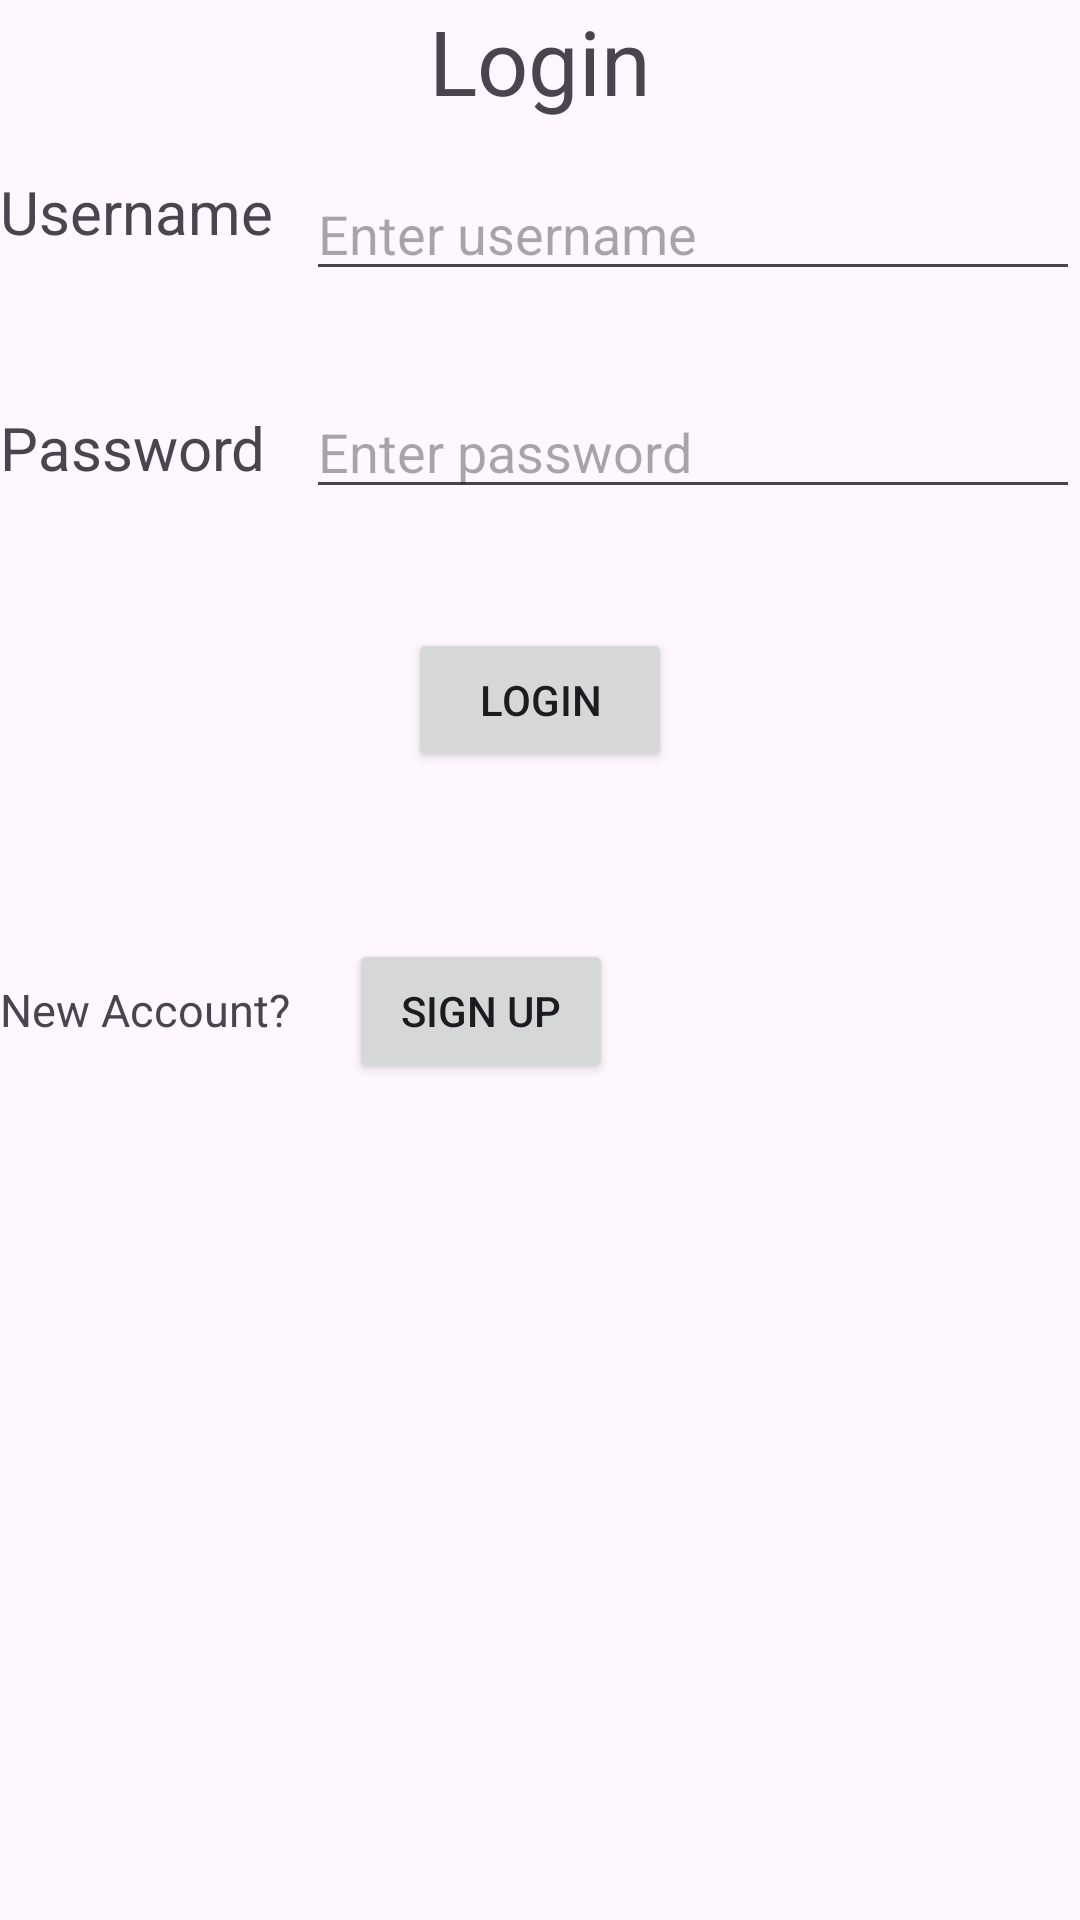

Reconstruct the res/layout file that produces this screen, plus the resources it refers to.
<!-- AndroidManifest.xml: application theme Theme.DBMSdemoapp -->
<!-- res/layout/activity_main.xml -->
<?xml version="1.0" encoding="utf-8"?>
<RelativeLayout xmlns:android="http://schemas.android.com/apk/res/android"
    xmlns:app="http://schemas.android.com/apk/res-auto"
    xmlns:tools="http://schemas.android.com/tools"
    android:id="@+id/main"
    android:layout_width="match_parent"
    android:layout_height="match_parent"
    android:layout_margin="10sp"
    tools:context=".MainActivity">

    <TextView
        android:id="@+id/h1"
        android:layout_width="wrap_content"
        android:layout_height="wrap_content"
        android:text="Login"
        android:layout_centerHorizontal="true"
        android:textSize="30sp"/>

    <TextView
        android:id="@+id/t1"
        android:layout_width="wrap_content"
        android:layout_height="wrap_content"
        android:layout_alignBottom="@+id/h1"
        android:layout_marginBottom="-44dp"
        android:text="Username"
        android:textSize="20sp" />

    <EditText
        android:id="@+id/e1"
        android:layout_width="263dp"
        android:layout_height="wrap_content"
        android:layout_alignLeft="@+id/t1"
        android:layout_alignBottom="@+id/h1"
        android:layout_marginLeft="102dp"
        android:layout_marginBottom="-57dp"
        android:hint="Enter username" />

    <TextView
        android:id="@+id/t2"
        android:layout_width="wrap_content"
        android:layout_height="wrap_content"
        android:layout_alignBottom="@+id/t1"
        android:layout_marginBottom="-79dp"
        android:text="Password"
        android:textSize="20sp" />

    <EditText
        android:id="@+id/e2"
        android:layout_width="263dp"
        android:layout_height="wrap_content"
        android:layout_alignLeft="@+id/t2"
        android:layout_alignBottom="@+id/e1"
        android:layout_marginLeft="102dp"
        android:layout_marginBottom="-73dp"
        android:hint="Enter password" />

    <Button
        android:id="@+id/loginBtn"
        android:layout_width="wrap_content"
        android:layout_height="wrap_content"
        android:layout_alignBottom="@+id/t2"
        android:layout_centerHorizontal="true"
        android:layout_marginBottom="-95dp"
        android:text="Login" />

    <TextView
        android:id="@+id/t3"
        android:layout_width="wrap_content"
        android:layout_height="wrap_content"
        android:layout_alignBottom="@+id/t1"
        android:layout_marginBottom="-263dp"
        android:text="New Account?"
        android:textSize="15sp" />

    <Button
        android:id="@+id/pageBtn"
        android:layout_width="wrap_content"
        android:layout_height="wrap_content"
        android:layout_alignRight="@+id/t3"
        android:layout_alignBottom="@+id/loginBtn"
        android:layout_marginRight="-108dp"
        android:layout_marginBottom="-104dp"
        android:text="Sign up" />

</RelativeLayout>
<!-- resources referenced by this layout -->
<resources>
  <style name="Theme.DBMSdemoapp" parent="Base.Theme.DBMSdemoapp" />
  <style name="Base.Theme.DBMSdemoapp" parent="Theme.Material3.DayNight.NoActionBar">
          
          
      </style>
</resources>
